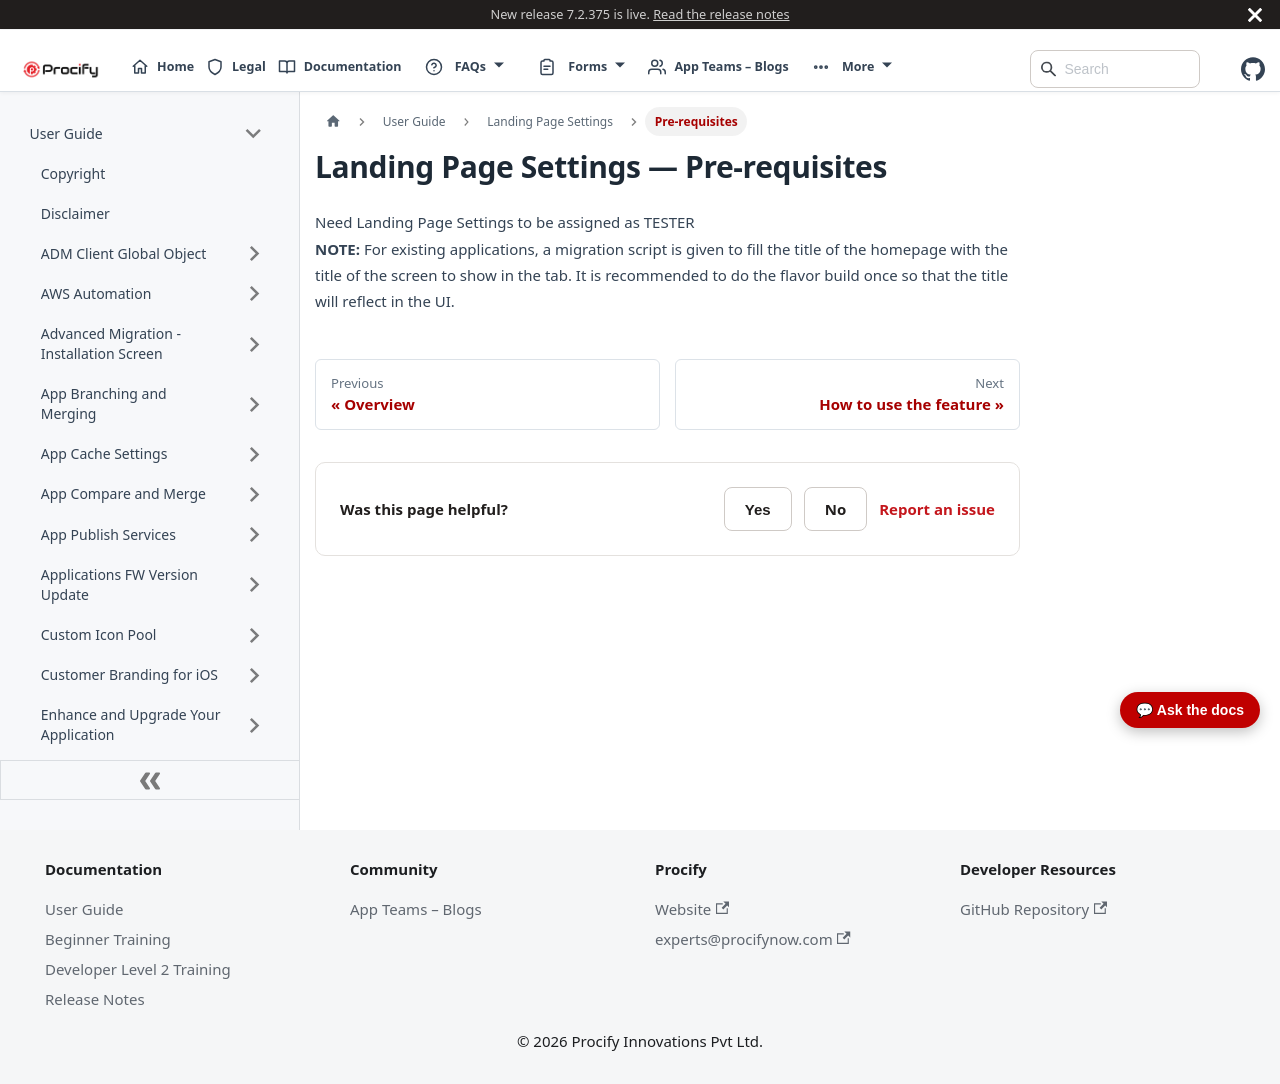

repository: Procifynow/Procify_Documentation · page: docs/Docs/User Guide/Landing Page Settings - 3. Pre-requisites.html · generator: docusaurus

---
sidebar_position: 403
sidebar_label: "Pre-requisites"
title: "Landing Page Settings — Pre-requisites"
---

# Landing Page Settings — Pre-requisites

Need Landing Page Settings to be assigned as TESTER  
**NOTE:** For existing applications, a migration script is given to fill the title of the homepage with the title of the screen to show in the tab. It is recommended to do the flavor build once so that the title will reflect in the UI.
